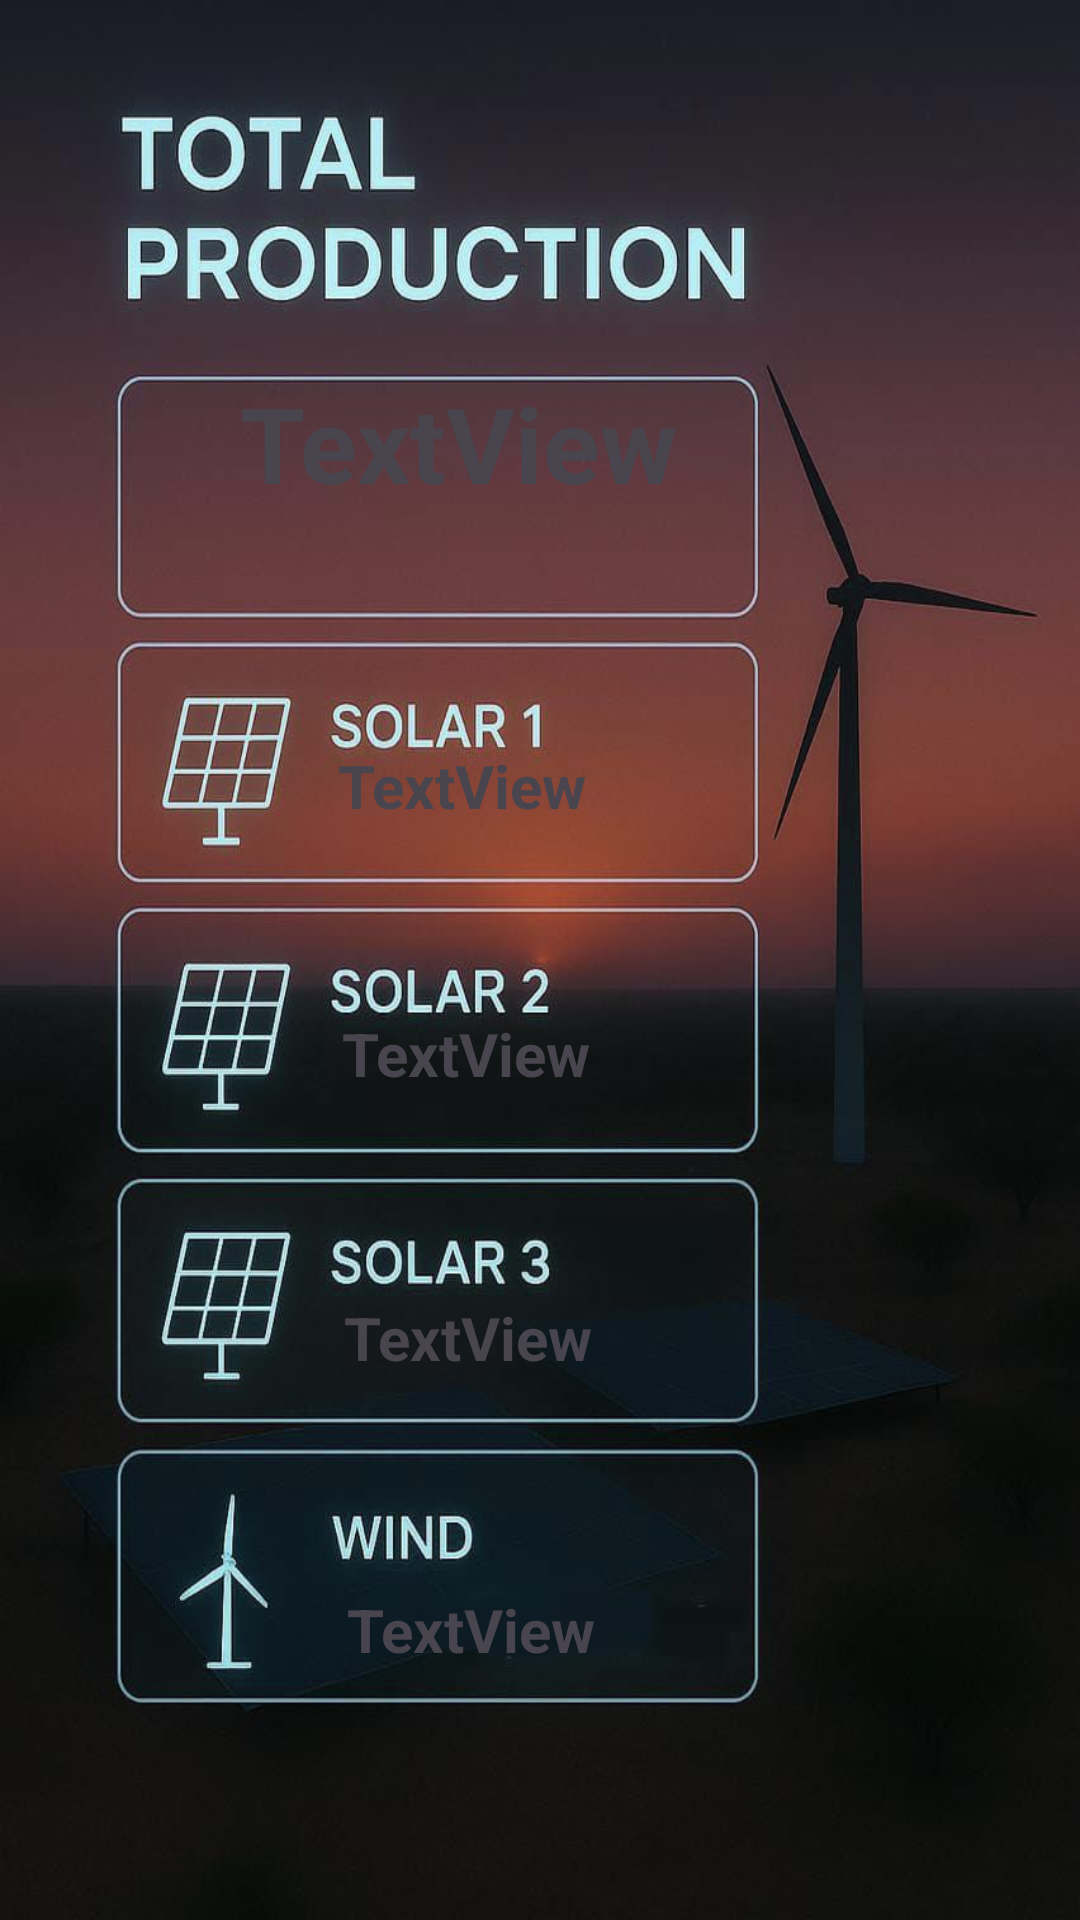

The Android layout XML behind this screen, and the referenced resources:
<!-- AndroidManifest.xml: application theme Theme.SIH -->
<!-- res/layout/activity_production.xml -->
<?xml version="1.0" encoding="utf-8"?>
<androidx.constraintlayout.widget.ConstraintLayout xmlns:android="http://schemas.android.com/apk/res/android"
    xmlns:app="http://schemas.android.com/apk/res-auto"
    xmlns:tools="http://schemas.android.com/tools"
    android:id="@+id/main"
    android:layout_width="match_parent"
    android:layout_height="match_parent"
    android:background="@drawable/whatsapp_image_2025_10_01_at_16_36_53"
    tools:context=".production">

    <TextView
        android:id="@+id/textView"
        android:layout_width="101dp"
        android:layout_height="34dp"
        android:text="TextView"
        android:textAlignment="center"
        android:textSize="20dp"
        android:textStyle="bold"
        app:layout_constraintBottom_toBottomOf="parent"
        app:layout_constraintEnd_toEndOf="parent"
        app:layout_constraintHorizontal_bias="0.4"
        app:layout_constraintStart_toStartOf="parent"
        app:layout_constraintTop_toTopOf="parent"
        app:layout_constraintVertical_bias="0.41" />

    <TextView
        android:id="@+id/textView7"
        android:layout_width="97dp"
        android:layout_height="36dp"
        android:text="TextView"
        android:textAlignment="center"
        android:textSize="20dp"
        android:textStyle="bold"
        app:layout_constraintBottom_toBottomOf="parent"
        app:layout_constraintEnd_toEndOf="parent"
        app:layout_constraintHorizontal_bias="0.407"
        app:layout_constraintStart_toStartOf="parent"
        app:layout_constraintTop_toTopOf="parent"
        app:layout_constraintVertical_bias="0.559" />

    <TextView
        android:id="@+id/textView8"
        android:layout_width="96dp"
        android:layout_height="36dp"
        android:text="TextView"
        android:textSize="20dp"
        android:textAlignment="center"
        android:textStyle="bold"
        app:layout_constraintBottom_toBottomOf="parent"
        app:layout_constraintEnd_toEndOf="parent"
        app:layout_constraintHorizontal_bias="0.409"
        app:layout_constraintStart_toStartOf="parent"
        app:layout_constraintTop_toTopOf="parent"
        app:layout_constraintVertical_bias="0.716" />

    <TextView
        android:id="@+id/textView9"
        android:layout_width="94dp"
        android:layout_height="38dp"
        android:text="TextView"
        android:textAlignment="center"
        android:textSize="20dp"
        android:textStyle="bold"
        app:layout_constraintBottom_toBottomOf="parent"
        app:layout_constraintEnd_toEndOf="parent"
        app:layout_constraintHorizontal_bias="0.413"
        app:layout_constraintStart_toStartOf="parent"
        app:layout_constraintTop_toTopOf="parent"
        app:layout_constraintVertical_bias="0.88" />

    <TextView
        android:id="@+id/textView10"
        android:layout_width="236dp"
        android:layout_height="87dp"
        android:text="TextView"
        android:textSize="35dp"
        android:textStyle="bold"
        android:textAlignment="center"
        app:layout_constraintBottom_toBottomOf="parent"
        app:layout_constraintEnd_toEndOf="parent"
        app:layout_constraintHorizontal_bias="0.28"
        app:layout_constraintStart_toStartOf="parent"
        app:layout_constraintTop_toTopOf="parent"
        app:layout_constraintVertical_bias="0.225" />
</androidx.constraintlayout.widget.ConstraintLayout>
<!-- resources referenced by this layout -->
<resources>
  <!-- drawable whatsapp_image_2025_10_01_at_16_36_53: jpeg bitmap (drawable, 71057 bytes) -->
  <style name="Theme.SIH" parent="Base.Theme.SIH" />
  <style name="Base.Theme.SIH" parent="Theme.Material3.DayNight.NoActionBar">
          
          
      </style>
</resources>
